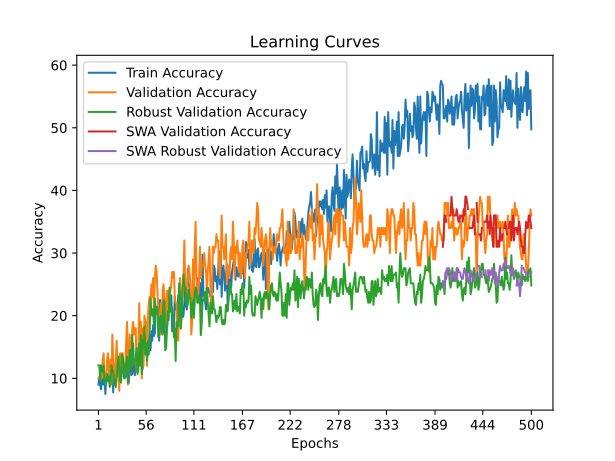

The file beside this chart, header and first rows:
time; train_accuracy; train_loss; valid_accuracy; valid_loss; valid_accuracy_robust; valid_accuracy_swa; valid_accuracy_robust_swa
8,5032; 9,0000; 2,5152; 10,0000; 2,3208; 12,0690; 10,0000; 12,0690
17,4989; 10,2500; 2,4436; 10,0000; 2,3245; 12,0690; 10,0000; 12,0690
26,6084; 9,0000; 2,3725; 10,0000; 2,3286; 9,6552; 10,0000; 9,6552
36,0744; 8,2500; 2,4549; 10,0000; 2,3260; 12,0690; 10,0000; 12,0690
47,3296; 9,5000; 2,3706; 10,0000; 2,3147; 11,3793; 10,0000; 11,3793
56,1314; 11,0000; 2,3874; 13,0000; 2,3271; 11,0345; 13,0000; 11,0345
64,2117; 9,0000; 2,4472; 14,0000; 2,4593; 12,0690; 14,0000; 12,0690
73,6864; 10,0000; 2,4425; 10,0000; 3,0047; 9,3103; 10,0000; 9,3103
83,3263; 7,5000; 2,5256; 10,0000; 3,1375; 8,9655; 10,0000; 8,9655
94,1934; 10,7500; 2,4627; 10,0000; 4,6661; 9,6552; 10,0000; 9,6552
102,7097; 10,5000; 2,5954; 13,0000; 5,4100; 10,6897; 13,0000; 10,6897
111,5974; 9,5000; 2,6238; 14,0000; 9,0082; 10,0000; 14,0000; 10,0000
126,1730; 10,2500; 2,6808; 11,0000; 11,4641; 10,3448; 11,0000; 10,3448
135,9361; 11,0000; 2,9454; 10,0000; 8,5339; 8,6207; 10,0000; 8,6207
144,9313; 9,2500; 3,0172; 13,0000; 7,9697; 9,3103; 13,0000; 9,3103
154,7220; 11,0000; 2,8415; 9,0000; 14,9454; 12,0690; 9,0000; 12,0690
166,8572; 13,2500; 2,7341; 17,0000; 4,0759; 11,3793; 17,0000; 11,3793
176,8530; 7,7500; 3,1090; 13,0000; 6,6092; 11,0345; 13,0000; 11,0345
185,1976; 12,2500; 2,8294; 10,0000; 9,1310; 10,3448; 10,0000; 10,3448
195,9181; 9,5000; 3,1944; 10,0000; 3,3919; 8,9655; 10,0000; 8,9655
205,8304; 10,0000; 2,7683; 13,0000; 4,4803; 8,6207; 13,0000; 8,6207
214,7485; 10,2500; 2,7506; 16,0000; 6,2415; 10,0000; 16,0000; 10,0000
224,5303; 11,2500; 2,7160; 11,0000; 3,0656; 12,0690; 11,0000; 12,0690
233,6277; 11,0000; 2,8788; 12,0000; 4,1766; 13,4483; 12,0000; 13,4483
243,5321; 13,5000; 2,9098; 8,0000; 18,0329; 11,3793; 8,0000; 11,3793
253,2726; 10,5000; 3,6140; 14,0000; 7,3963; 9,6552; 14,0000; 9,6552
262,5189; 11,0000; 2,8868; 12,0000; 3,3217; 9,3103; 12,0000; 9,3103
271,8134; 11,2500; 3,1420; 14,0000; 3,1607; 13,7931; 14,0000; 13,7931
304,0309; 11,7500; 2,9595; 14,0000; 4,2855; 13,4483; 14,0000; 13,4483
313,6267; 10,2500; 2,8182; 11,0000; 2,6279; 12,4138; 11,0000; 12,4138
322,2292; 10,0000; 2,7466; 11,0000; 2,5810; 10,0000; 11,0000; 10,0000
341,0524; 10,2500; 2,6075; 12,0000; 2,4916; 11,7241; 12,0000; 11,7241
351,8362; 10,2500; 2,7722; 16,0000; 6,1541; 12,4138; 16,0000; 12,4138
361,4298; 11,2500; 2,6539; 19,0000; 4,6815; 13,4483; 19,0000; 13,4483
369,9251; 13,7500; 2,5403; 9,0000; 4,0229; 9,3103; 9,0000; 9,3103
378,4295; 9,2500; 2,5483; 13,0000; 2,8356; 11,3793; 13,0000; 11,3793
391,5201; 13,0000; 2,7714; 17,0000; 2,4111; 14,4828; 17,0000; 14,4828
401,1850; 13,5000; 2,6080; 14,0000; 2,4196; 14,4828; 14,0000; 14,4828
411,6422; 10,5000; 2,5485; 13,0000; 2,4577; 11,3793; 13,0000; 11,3793
420,2737; 10,7500; 2,5889; 18,0000; 2,3308; 16,8966; 18,0000; 16,8966
429,3489; 15,5000; 2,9678; 19,0000; 2,5415; 12,0690; 19,0000; 12,0690
440,4966; 11,5000; 2,7652; 17,0000; 2,4937; 12,4138; 17,0000; 12,4138
449,2202; 10,5000; 2,5719; 18,0000; 2,2919; 12,7586; 18,0000; 12,7586
465,2418; 12,7500; 2,4874; 18,0000; 4,6399; 13,1034; 18,0000; 13,1034
473,9453; 13,5000; 2,7487; 11,0000; 2,2764; 14,8276; 11,0000; 14,8276
482,7988; 11,5000; 2,5628; 13,0000; 2,3116; 10,6897; 13,0000; 10,6897
502,6190; 12,2500; 2,6421; 14,0000; 2,2556; 11,3793; 14,0000; 11,3793
511,9021; 14,2500; 2,4986; 22,0000; 2,2000; 15,5172; 22,0000; 15,5172
523,8390; 17,2500; 2,7793; 14,0000; 2,4348; 12,0690; 14,0000; 12,0690
533,1221; 12,5000; 2,3644; 19,0000; 2,2955; 16,8966; 19,0000; 16,8966
541,5670; 12,7500; 2,4430; 10,0000; 7,7990; 10,6897; 10,0000; 10,6897
558,5328; 11,5000; 2,6401; 18,0000; 4,6084; 16,2069; 18,0000; 16,2069
568,1034; 14,5000; 2,4940; 12,0000; 18,8176; 14,8276; 12,0000; 14,8276
578,3819; 15,0000; 2,5203; 20,0000; 2,8183; 18,2759; 20,0000; 18,2759
586,5654; 16,5000; 2,7443; 19,0000; 2,2506; 13,7931; 19,0000; 13,7931
595,3810; 16,7500; 2,3697; 19,0000; 2,4458; 15,5172; 19,0000; 15,5172
607,4620; 15,0000; 2,6955; 12,0000; 2,2064; 12,7586; 12,0000; 12,7586
617,2218; 14,5000; 2,3879; 20,0000; 2,2610; 15,8621; 20,0000; 15,8621
627,3671; 15,0000; 2,3374; 22,0000; 2,1660; 13,7931; 22,0000; 13,7931
635,8505; 17,0000; 2,3919; 23,0000; 2,1452; 17,2414; 23,0000; 17,2414
... 440 more rows
